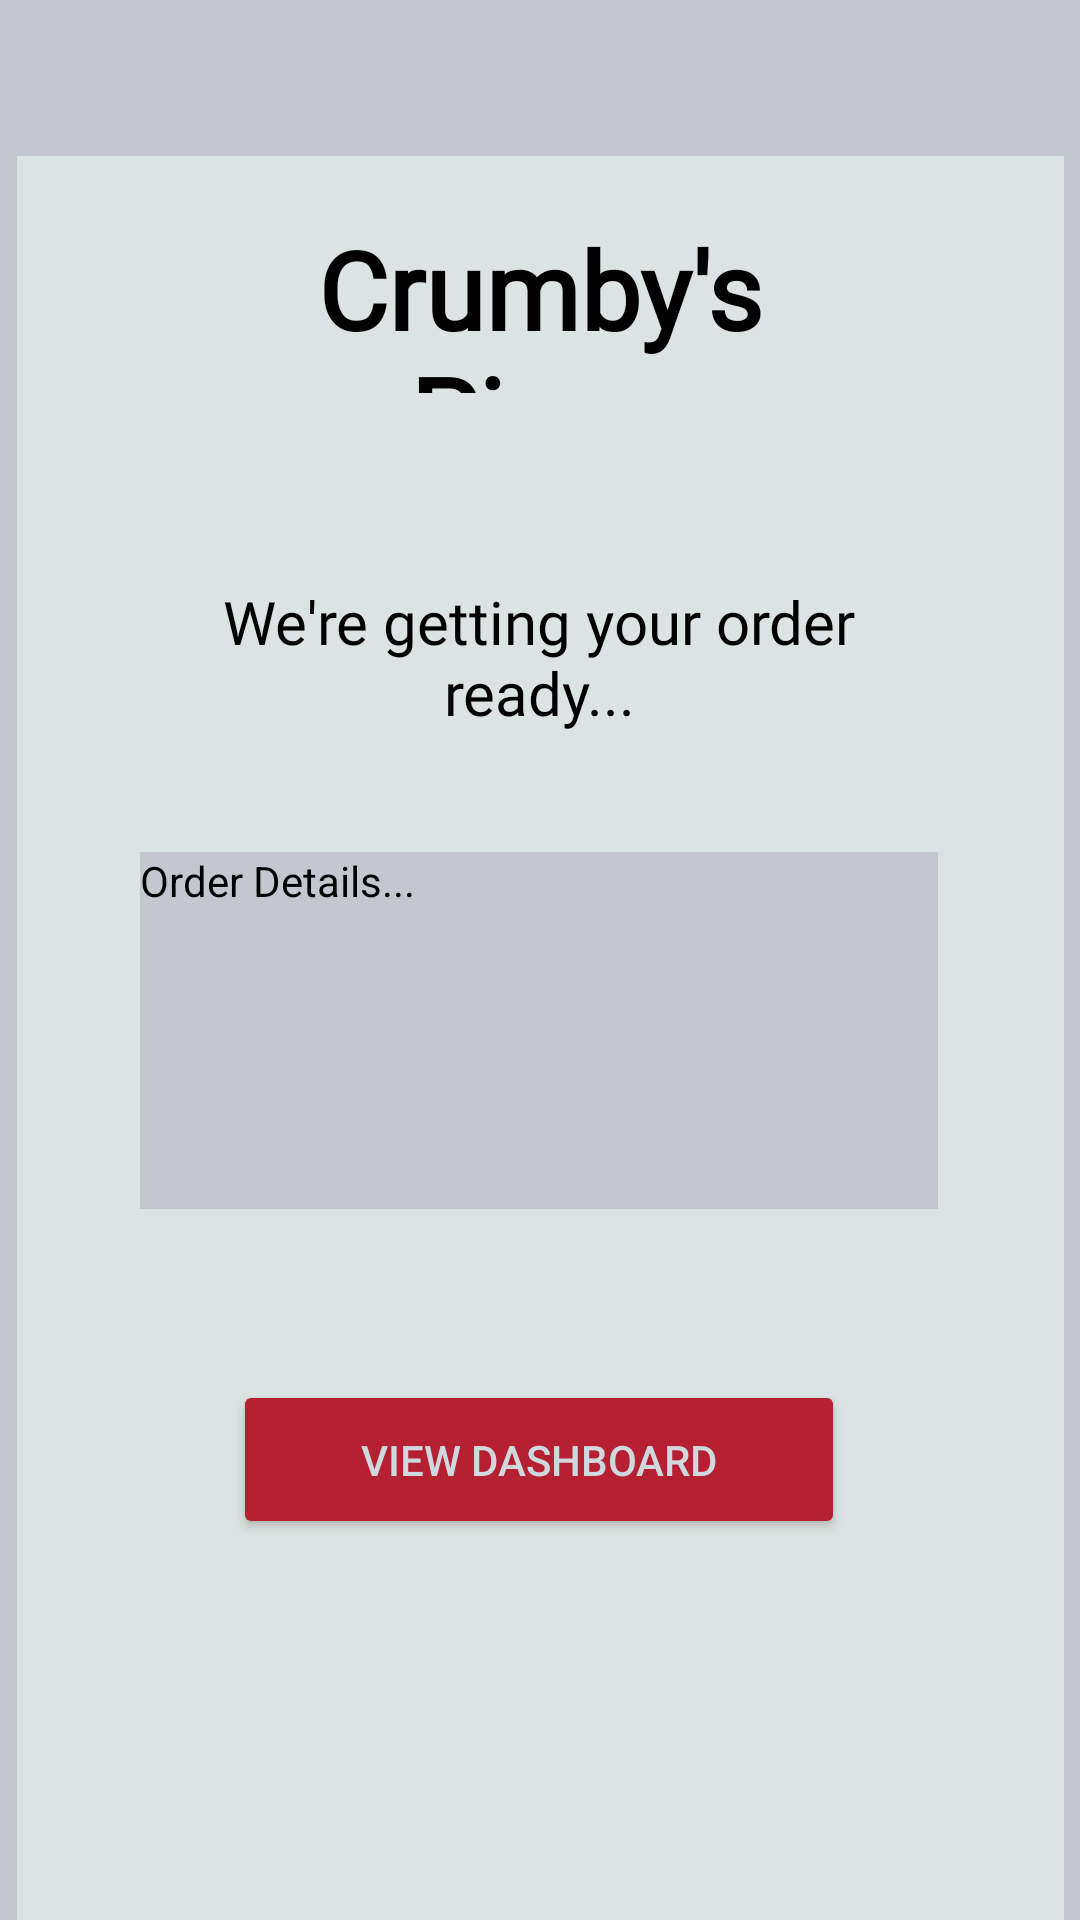

Reconstruct the res/layout file that produces this screen, plus the resources it refers to.
<!-- AndroidManifest.xml: application theme Theme.Crumby -->
<!-- res/layout/activity_order_complete.xml -->
<?xml version="1.0" encoding="utf-8"?>
<androidx.constraintlayout.widget.ConstraintLayout xmlns:android="http://schemas.android.com/apk/res/android"
    xmlns:app="http://schemas.android.com/apk/res-auto"
    xmlns:tools="http://schemas.android.com/tools"
    android:layout_width="match_parent"
    android:layout_height="match_parent"
    android:background="#C4C7CF"
    tools:context=".OrderComplete">

    <View
        android:id="@+id/mainView3"
        android:layout_width="349dp"
        android:layout_height="599dp"
        android:layout_marginTop="52dp"
        android:background="#DBE4E2"
        android:clickable="false"
        android:paddingHorizontal="5dp"
        android:paddingVertical="5dp"
        app:layout_constraintEnd_toEndOf="parent"
        app:layout_constraintStart_toStartOf="parent"
        app:layout_constraintTop_toTopOf="parent" />

    <Button
        android:id="@+id/btn_viewDashboard"
        android:layout_width="204dp"
        android:layout_height="53dp"
        android:layout_marginTop="460dp"
        android:backgroundTint="#B52032"
        android:gravity="center"
        android:insetTop="4dp"
        android:insetBottom="4dp"
        android:text="View Dashboard"
        android:textColor="#CFD8DC"
        android:textSize="14sp"
        app:iconPadding="6dp"
        app:layout_constraintEnd_toEndOf="parent"
        app:layout_constraintHorizontal_bias="0.497"
        app:layout_constraintStart_toStartOf="parent"
        app:layout_constraintTop_toTopOf="parent"
        tools:ignore="TouchTargetSizeCheck,TextContrastCheck" />

    <TextView
        android:id="@+id/custInfo_msg"
        android:layout_width="266dp"
        android:layout_height="119dp"
        android:layout_marginTop="284dp"
        android:background="#C4C7CF"
        android:scrollbarAlwaysDrawVerticalTrack="true"
        android:scrollbarStyle="outsideOverlay"
        android:scrollbars="vertical"
        android:text="Order Details..."
        android:textColor="#000000"
        android:verticalScrollbarPosition="right"
        app:layout_constraintEnd_toEndOf="parent"
        app:layout_constraintHorizontal_bias="0.496"
        app:layout_constraintStart_toStartOf="parent"
        app:layout_constraintTop_toTopOf="parent" />

    <TextView
        android:id="@+id/getReady_msg"
        android:layout_width="274dp"
        android:layout_height="70dp"
        android:layout_marginTop="184dp"
        android:fontFamily="@font/bitter"
        android:gravity="center"
        android:text="We're getting your order ready..."
        android:textColor="#000000"
        android:textSize="20sp"
        app:layout_constraintEnd_toEndOf="parent"
        app:layout_constraintHorizontal_bias="0.496"
        app:layout_constraintStart_toStartOf="parent"
        app:layout_constraintTop_toTopOf="parent"
        tools:ignore="TextContrastCheck" />

    <TextView
        android:id="@+id/brand2"
        android:layout_width="216dp"
        android:layout_height="59dp"
        android:layout_marginTop="72dp"
        android:fontFamily="@font/great_vibes"
        android:gravity="center"
        android:shadowColor="#A9000000"
        android:text="Crumby's Pizza"
        android:textAlignment="center"
        android:textColor="#000000"
        android:textSize="36sp"
        android:textStyle="bold"
        android:visibility="visible"
        app:layout_constraintEnd_toEndOf="parent"
        app:layout_constraintHorizontal_bias="0.5"
        app:layout_constraintStart_toStartOf="parent"
        app:layout_constraintTop_toTopOf="parent"
        tools:text="Crumby's Pizza" />
</androidx.constraintlayout.widget.ConstraintLayout>
<!-- resources referenced by this layout -->
<resources>
  <style name="Theme.Crumby" parent="Theme.MaterialComponents.DayNight.NoActionBar">
          
          <item name="colorPrimary">@color/purple_500</item>
          <item name="colorPrimaryVariant">@color/purple_700</item>
          <item name="colorOnPrimary">@color/white</item>
          
          <item name="colorSecondary">@color/teal_200</item>
          <item name="colorSecondaryVariant">@color/teal_700</item>
          <item name="colorOnSecondary">@color/black</item>
          
          <item name="android:statusBarColor" tools:targetApi="l">?attr/colorPrimaryVariant</item>
          
      </style>
  <color name="purple_500">#FF6200EE</color>
  <color name="purple_700">#FF3700B3</color>
  <color name="white">#FFFFFFFF</color>
  <color name="teal_200">#FF03DAC5</color>
  <color name="teal_700">#FF018786</color>
  <color name="black">#FF000000</color>
</resources>
